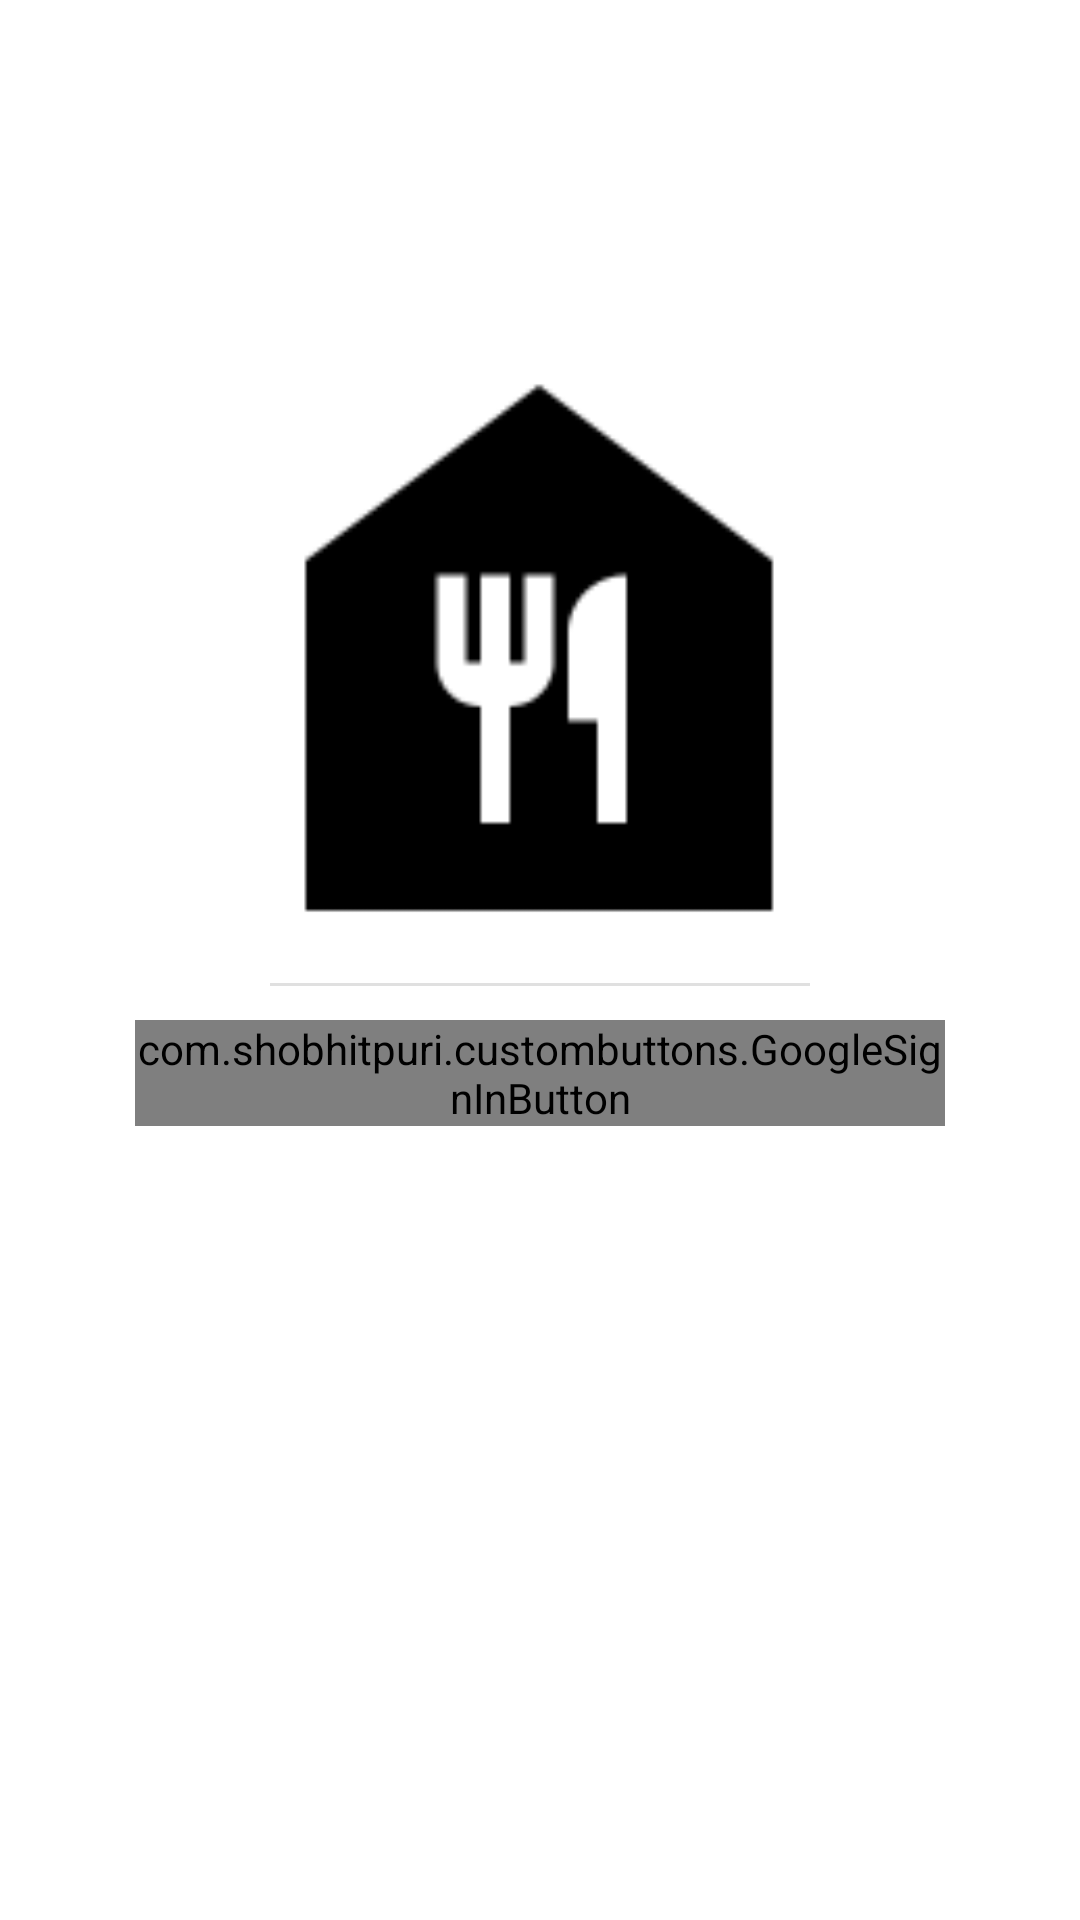

This screen was rendered from an Android layout file. Write that file and the resources it references.
<!-- AndroidManifest.xml: application theme Theme.SousVideEntusiaster -->
<!-- res/layout/activity_login.xml -->
<?xml version="1.0" encoding="utf-8"?>
<androidx.constraintlayout.widget.ConstraintLayout xmlns:android="http://schemas.android.com/apk/res/android"
    xmlns:app="http://schemas.android.com/apk/res-auto"
    xmlns:tools="http://schemas.android.com/tools"
    android:layout_width="match_parent"
    android:layout_height="match_parent"
    tools:context=".Login.LoginActivity">


    <ImageView
        android:id="@+id/imageView"
        android:layout_width="200dp"
        android:layout_height="200dp"
        android:layout_marginTop="116dp"
        android:visibility="visible"
        app:layout_constraintEnd_toEndOf="parent"
        app:layout_constraintHorizontal_bias="0.497"
        app:layout_constraintStart_toStartOf="parent"
        app:layout_constraintTop_toTopOf="parent"
        app:srcCompat="@mipmap/food_icon"
        tools:srcCompat="@mipmap/food_icon"
        tools:visibility="visible" />

    <View
        android:id="@+id/divider"
        android:layout_width="180dp"
        android:layout_height="1dp"
        android:background="?android:attr/listDivider"
        app:layout_constraintBottom_toTopOf="@+id/googleSignInBttn"
        app:layout_constraintEnd_toEndOf="parent"
        app:layout_constraintStart_toStartOf="parent"
        app:layout_constraintTop_toBottomOf="@+id/imageView" />

    <com.shobhitpuri.custombuttons.GoogleSignInButton
        android:id="@+id/googleSignInBttn"
        android:layout_width="270dp"
        android:layout_height="wrap_content"
        android:layout_centerInParent="true"
        android:layout_marginTop="24dp"
        android:text="@string/sign_up_with_google"
        app:isDarkTheme="false"
        app:layout_constraintEnd_toEndOf="parent"
        app:layout_constraintStart_toStartOf="parent"
        app:layout_constraintTop_toBottomOf="@+id/imageView" />

</androidx.constraintlayout.widget.ConstraintLayout>
<!-- resources referenced by this layout -->
<resources>
  <!-- mipmap food_icon: png bitmap (mipmap-hdpi, 915 bytes) -->
  <string name="sign_up_with_google">Sign up with Google</string>
  <style name="Theme.SousVideEntusiaster" parent="Theme.MaterialComponents.DayNight.DarkActionBar">
          
          <item name="colorPrimary">@color/purple_500</item>
          <item name="colorPrimaryVariant">@color/purple_700</item>
          <item name="colorOnPrimary">@color/white</item>
          
          <item name="colorSecondary">@color/teal_200</item>
          <item name="colorSecondaryVariant">@color/teal_700</item>
          <item name="colorOnSecondary">@color/black</item>
          
          <item name="android:statusBarColor" tools:targetApi="l">?attr/colorPrimaryVariant</item>
          
      </style>
  <color name="purple_500">#FF6200EE</color>
  <color name="purple_700">#FF3700B3</color>
  <color name="white">#FFFFFFFF</color>
  <color name="teal_200">#FF03DAC5</color>
  <color name="teal_700">#FF018786</color>
  <color name="black">#FF000000</color>
</resources>
